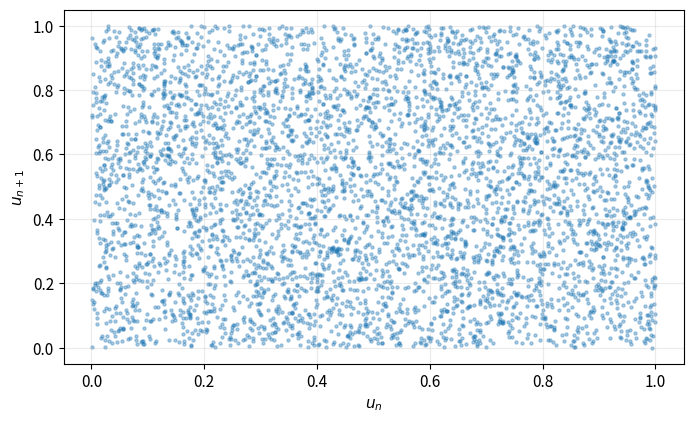
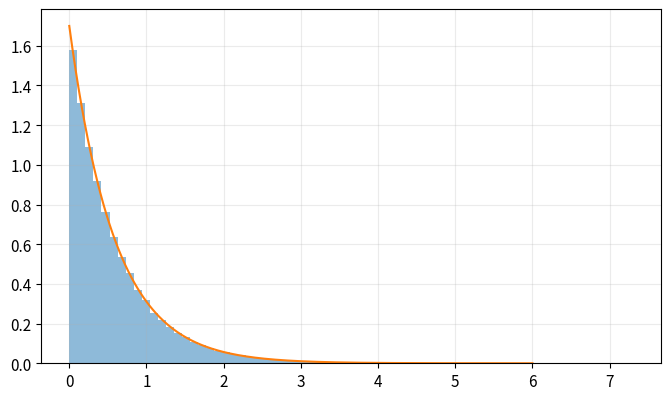

Write Python code to recreate these figures, in order. (Note: this script raises an exception after producing the figures.)
import numpy as np
import matplotlib.pyplot as plt

plt.rcParams.update({
    "figure.figsize": (8, 4.6),
    "axes.grid": True,
    "grid.alpha": 0.25,
    "font.size": 11,
})
rng = np.random.default_rng(2026)


r1=np.random.default_rng(17).random(5); r2=np.random.default_rng(17).random(5)
print('Vargje identike:',np.array_equal(r1,r2),r1)
u=rng.random(5000); plt.scatter(u[:-1],u[1:],s=5,alpha=.35); plt.xlabel('$u_n$'); plt.ylabel('$u_{n+1}$'); plt.show()


lam=1.7; u=rng.random(100_000); x=-np.log1p(-u)/lam
xx=np.linspace(0,6,300); plt.hist(x,bins=70,density=True,alpha=.5); plt.plot(xx,lam*np.exp(-lam*xx)); plt.show()


def box_muller(n,rng):
    # TODO: plotësoni zbatimin duke u mbështetur te algoritmi i mësipërm.
    raise NotImplementedError('Plotësoni këtë pjesë')
z=box_muller(200_000,rng); print(z.mean(),z.std(ddof=1),np.corrcoef(z[:-1],z[1:])[0,1])


accepted=[]; proposals=0; accepted_total=0
while len(accepted)<50_000:
    xp=rng.random(80_000); yp=2*rng.random(80_000); keep=yp<=2*xp
    accepted.extend(xp[keep].tolist()); proposals+=len(xp); accepted_total+=int(keep.sum())
accepted=np.array(accepted[:50_000]); print('Norma e pranimit:',accepted_total/proposals)
plt.hist(accepted,bins=60,density=True,alpha=.5); plt.plot(xx[xx<=1],2*xx[xx<=1]); plt.show()
